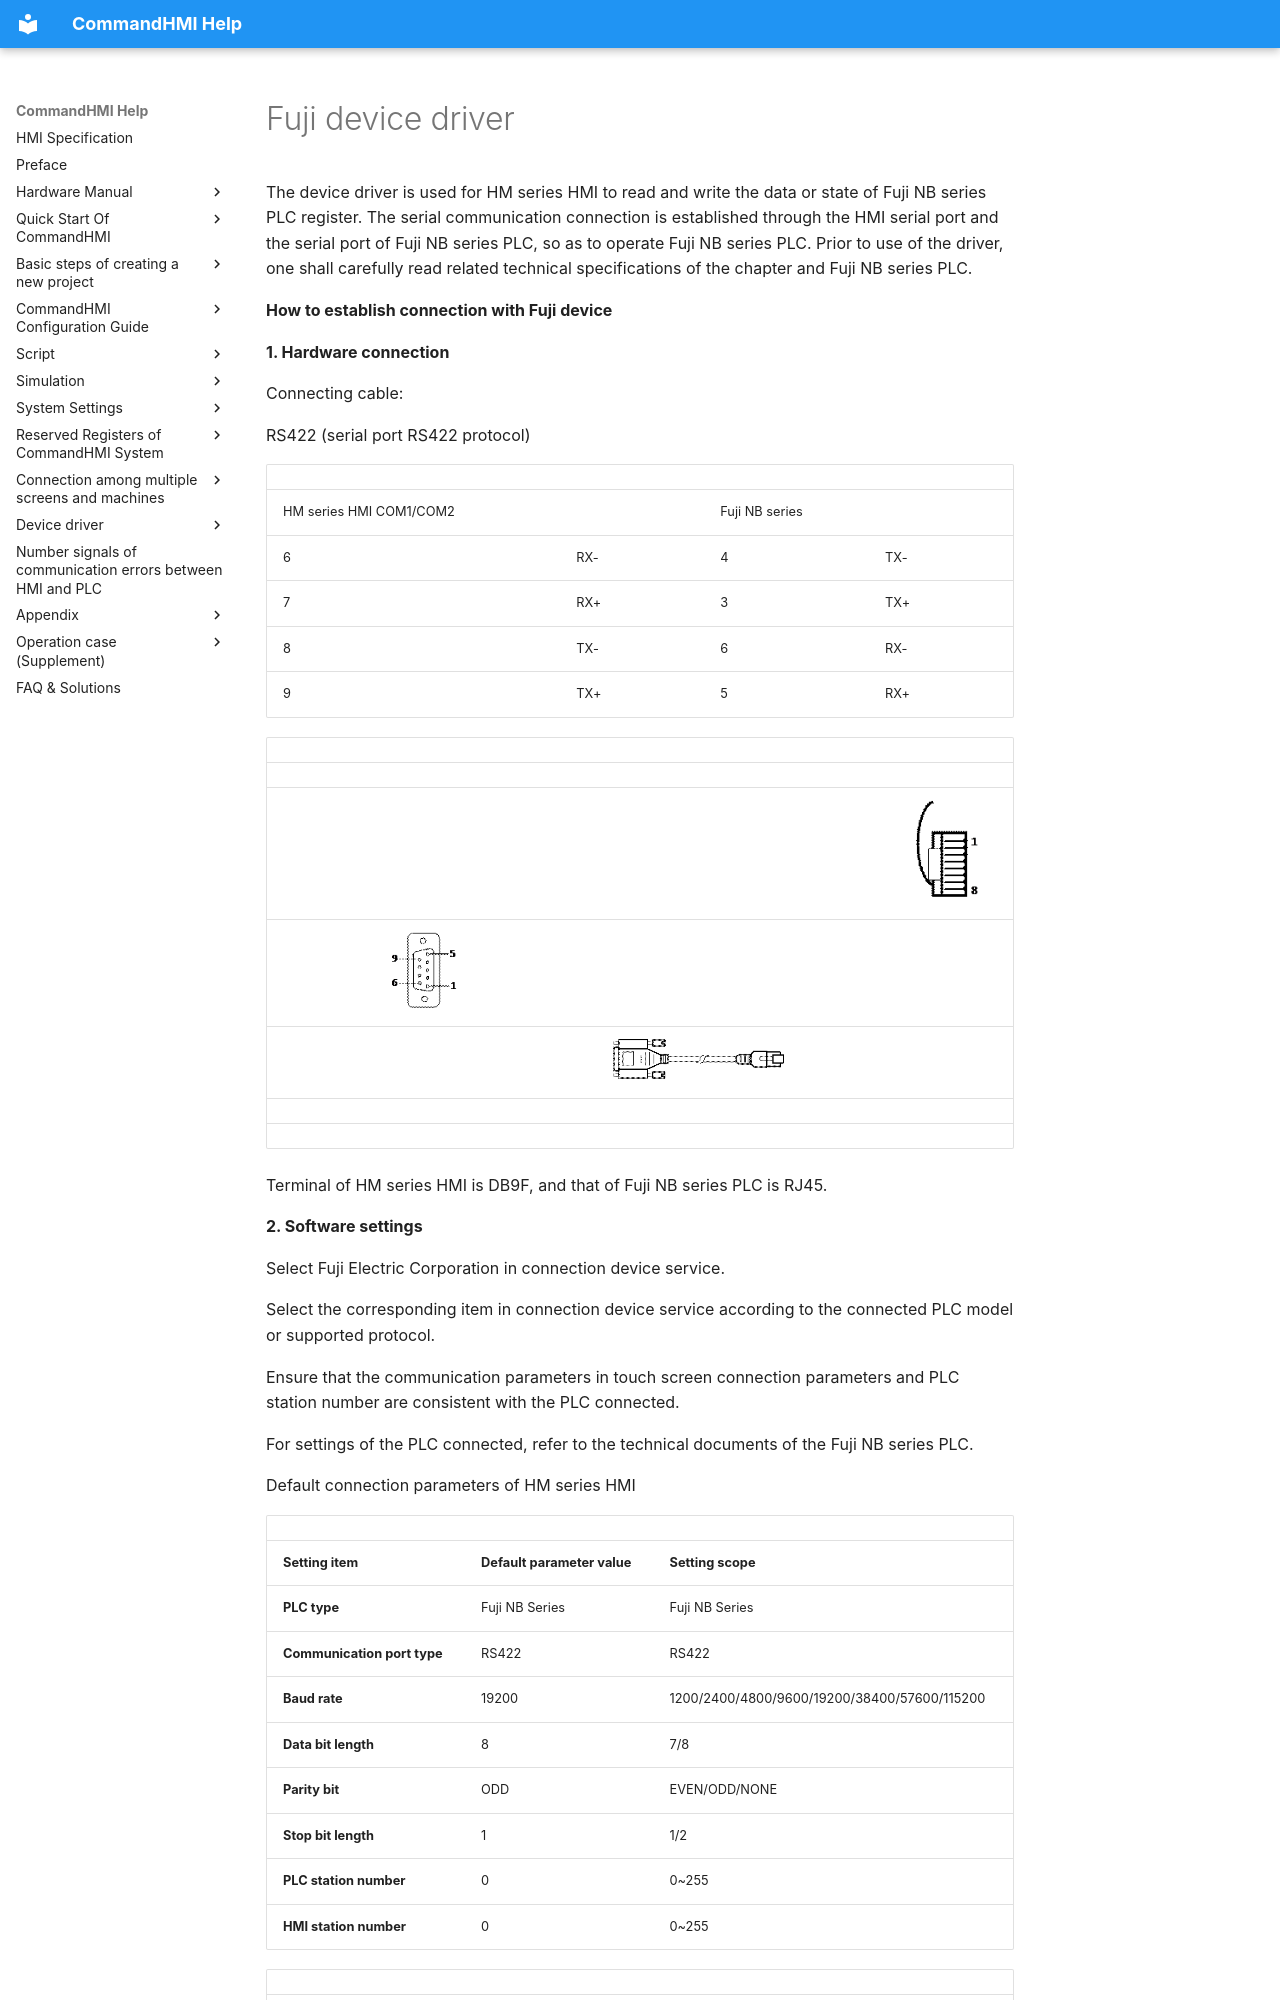

repository: AceAutomation/commandhmi-aide · page: en/drivers/fuji.html · generator: mkdocs

# Fuji device driver

The device driver is used for HM series HMI to read and write the data or state of Fuji NB series PLC register. The serial communication connection is established through the HMI serial port and the serial port of Fuji NB series PLC, so as to operate Fuji NB series PLC. Prior to use of the driver, one shall carefully read related technical specifications of the chapter and Fuji NB series PLC.

**How to establish connection with Fuji device**

**1. Hardware connection**

Connecting cable:

RS422<span id="OLE_LINK1"></span><span id="OLE_LINK2"></span> (serial port RS422 protocol)

|                         |     |                |     |
|-------------------------|-----|----------------|-----|
| HM series HMI COM1/COM2 |     | Fuji NB series |     |
| 6                       | RX- | 4              | TX- |
| 7                       | RX+ | 3              | TX+ |
| 8                       | TX- | 6              | RX- |
| 9                       | TX+ | 5              | RX+ |

|     |                                                   |     |                                                   |     |                                                  |
|-----|---------------------------------------------------|-----|---------------------------------------------------|-----|--------------------------------------------------|
|     |                                                   |     |                                                   |     |                                                  |
|     |                                                   |     |                                                   |     | <img src="fuji.files/image002.gif" width="95" /> |
|     | <img src="fuji.files/image003.gif" width="130" /> |     |                                                   |     |                                                  |
|     |                                                   |     | <img src="fuji.files/image004.gif" width="278" /> |     |                                                  |
|     |                                                   |     |                                                   |     |                                                  |
|     |                                                   |     |                                                   |     |                                                  |

Terminal of HM series HMI is DB9F, and that of Fuji NB series PLC is RJ45.

**2. Software settings**

Select Fuji Electric Corporation in connection device service.

Select the corresponding item in connection device service according to the connected PLC model or supported protocol.

Ensure that the communication parameters in touch screen connection parameters and PLC station number are consistent with the PLC connected.

For settings of the PLC connected, refer to the technical documents of the Fuji NB series PLC.

Default connection parameters of HM series HMI
